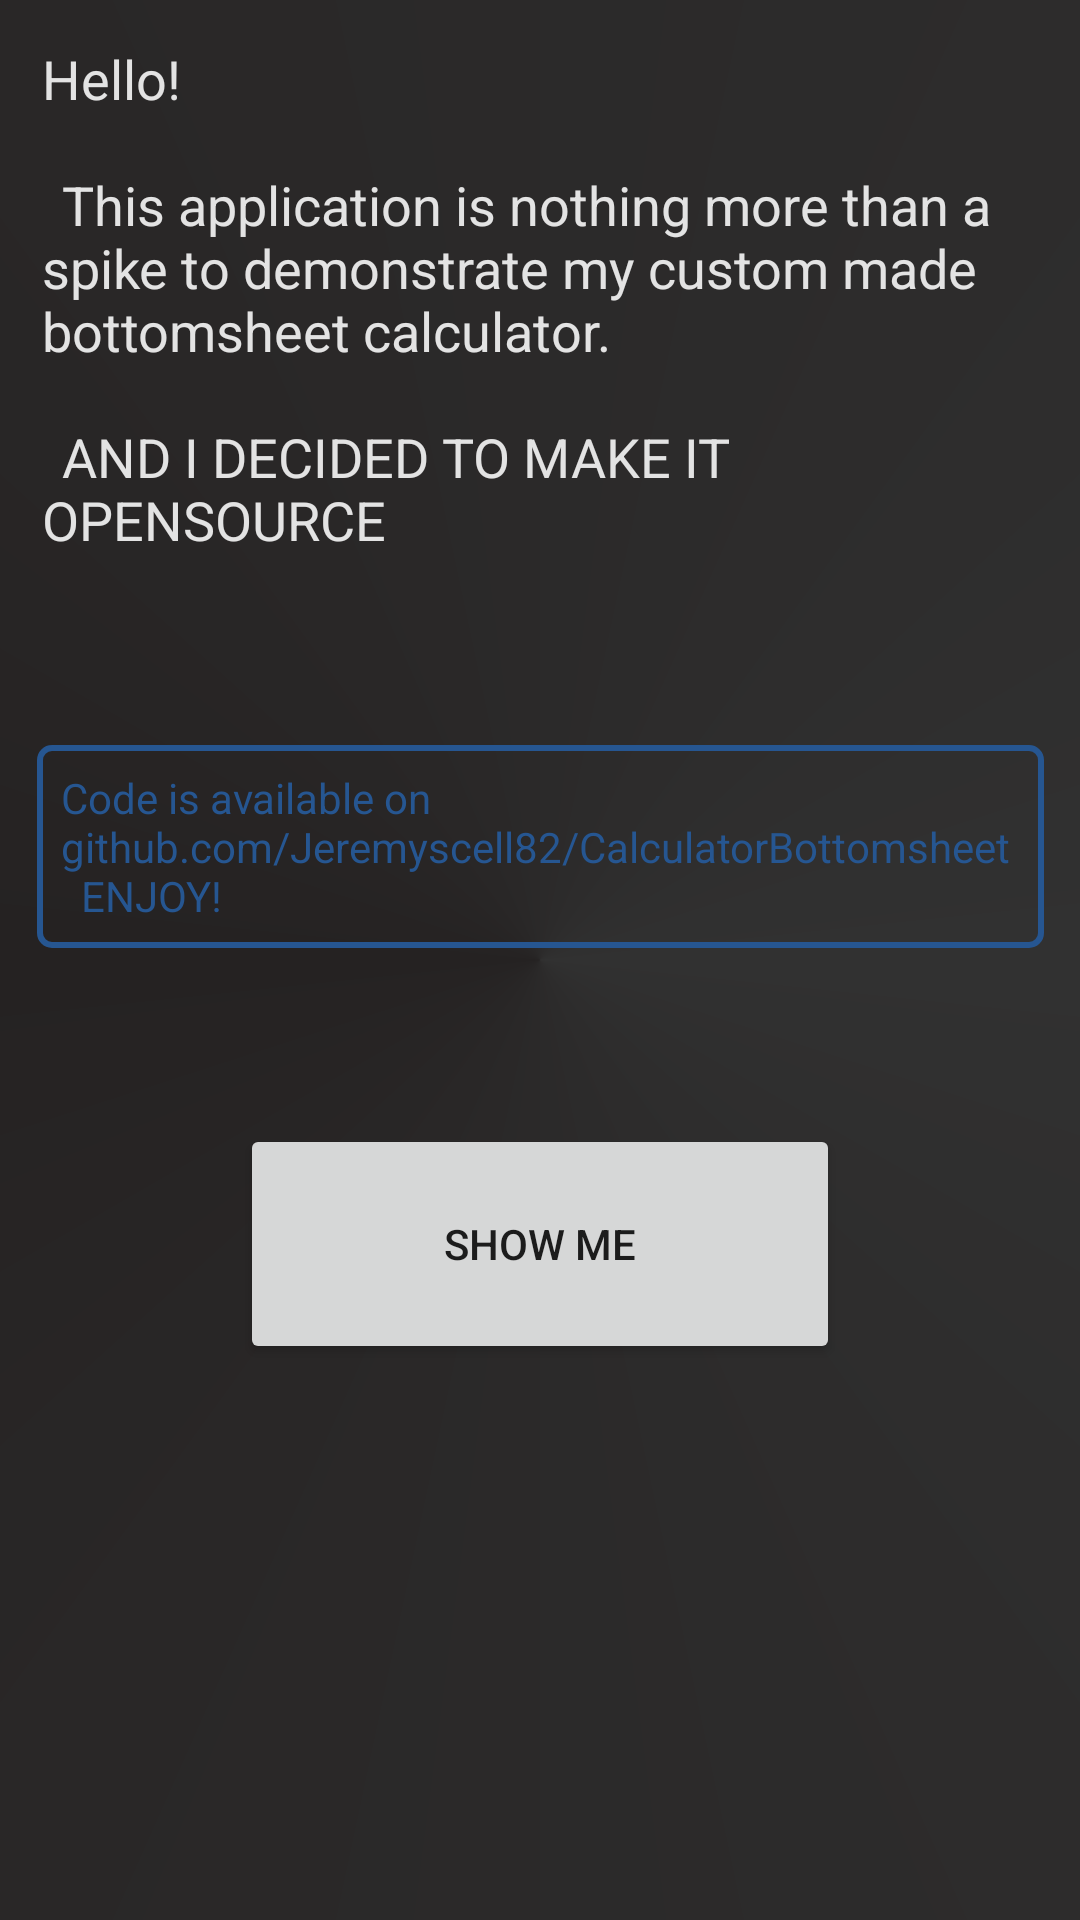

The Android layout XML behind this screen, and the referenced resources:
<!-- AndroidManifest.xml: application theme AppTheme -->
<!-- res/layout/activity_main.xml -->
<?xml version="1.0" encoding="utf-8"?>
<androidx.coordinatorlayout.widget.CoordinatorLayout xmlns:android="http://schemas.android.com/apk/res/android"
    xmlns:app="http://schemas.android.com/apk/res-auto"
    xmlns:tools="http://schemas.android.com/tools"
    android:layout_width="match_parent"
    android:layout_height="match_parent"
    android:background="@drawable/background_app"
    tools:context=".MainActivity">

    <androidx.constraintlayout.widget.ConstraintLayout
        android:layout_width="match_parent"
        android:layout_height="match_parent">


        <TextView
            android:id="@+id/hello_message"
            android:layout_width="match_parent"
            android:layout_height="wrap_content"
            android:layout_margin="@dimen/default_margin"
            android:layout_marginBottom="24dp"
            android:text="@string/hello_message"
            style="@style/font_floor_title"
            app:layout_constraintTop_toTopOf="parent"
            app:layout_constraintEnd_toEndOf="parent"
            app:layout_constraintStart_toStartOf="parent" />


        <TextView
            android:id="@+id/source_code_link"
            android:layout_width="wrap_content"
            android:layout_height="wrap_content"
            android:text="@string/code_message_link"
            style="@style/make_clickable"
            android:textSize="14sp"
            android:textColor="@color/textColorPrimary"
            android:padding="@dimen/default_padding"
            app:layout_constraintStart_toStartOf="parent"
            app:layout_constraintEnd_toEndOf="parent"
            app:layout_constraintTop_toBottomOf="@id/hello_message"
            app:layout_constraintBottom_toTopOf="@id/calculate_button"
            android:background="@drawable/background_button_outline"/>


        <Button
            android:id="@+id/calculate_button"
            android:layout_width="200dp"
            android:layout_height="80dp"
            android:text="Show Me"
            app:layout_constraintEnd_toEndOf="parent"
            app:layout_constraintStart_toStartOf="parent"
            app:layout_constraintTop_toBottomOf="@id/hello_message"
            app:layout_constraintBottom_toBottomOf="parent"/>


    </androidx.constraintlayout.widget.ConstraintLayout>


</androidx.coordinatorlayout.widget.CoordinatorLayout>
<!-- resources referenced by this layout -->
<resources>
  <color name="textColorPrimary">#265691</color>
  <dimen name="default_margin">10dp</dimen>
  <dimen name="default_padding">8dp</dimen>
  <!-- drawable background_app (drawable) -->
  <?xml version="1.0" encoding="utf-8"?>
  <shape android:shape="rectangle"
      xmlns:android="http://schemas.android.com/apk/res/android" >
  
      <gradient
          android:type="sweep"
          android:startColor="#313131"
          android:centerColor="#252222"
          android:endColor="#313131"/>
  
  </shape>
  <!-- drawable background_button_outline (drawable) -->
  <?xml version="1.0" encoding="utf-8"?>
  <shape xmlns:android="http://schemas.android.com/apk/res/android"
      android:shape="rectangle">
  
      <corners
          android:radius="@dimen/button_corners"/>
  
      <stroke
          android:width="2dp"
          android:color="@color/textColorPrimary" />
  
  </shape>
  <string name="code_message_link">Code is available on \ngithub.com/Jeremyscell82/CalculatorBottomsheet \n\tENJOY!</string>
  <string name="hello_message">Hello!\n\n\tThis application is nothing more than a spike to demonstrate my custom made bottomsheet calculator.\n\n\tAND I DECIDED TO MAKE IT OPENSOURCE</string>
  <style name="font_floor_title">
          <item name="android:textSize">18sp</item>
          <item name="android:padding">4dp</item>
          <item name="android:textColor">@color/textOnBackground</item>
      </style>
  <style name="make_clickable">
          <item name="android:focusable">true</item>
          <item name="android:clickable">true</item>
          <item name="android:foreground">?attr/selectableItemBackground</item>
      </style>
  <style name="AppTheme" parent="Theme.AppCompat.Light.DarkActionBar">
          
          <item name="colorPrimary">@color/colorPrimary</item>
          <item name="colorPrimaryDark">@color/colorPrimaryDark</item>
          <item name="colorAccent">@color/colorAccent</item>
          <item name="android:windowNoTitle">true</item>
          <item name="android:windowActionBar">false</item>
          <item name="android:windowContentOverlay">@null</item>
          <item name="colorControlHighlight">@color/colorAccent</item>
      </style>
  <dimen name="button_corners">4dp</dimen>
  <color name="textOnBackground">#E3E3E3</color>
  <color name="colorPrimary">#333333</color>
  <color name="colorPrimaryDark">#000000</color>
  <color name="colorAccent">#FFFFFF</color>
</resources>
